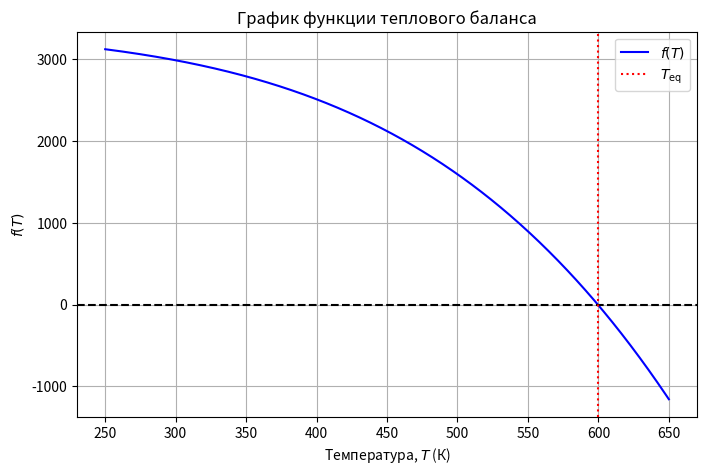

Reproduce this figure in Python.
import matplotlib.pyplot as plt
import numpy as np

# Параметры модели
P = 3000
k = 2
S = 0.4
sigma = 5.67e-8
T0 = 296

# Функция для поиска корней
def f(T):
    return P - k*S*(T - T0) - sigma*S*(T**4 - T0**4)

# Построение графика
T_range = np.linspace(250, 650, 1000)
plt.figure(figsize=(8, 5))
plt.plot(T_range, f(T_range), 'b-', label='$f(T)$')
plt.axhline(0, color='k', linestyle='--')
plt.axvline(599.58, color='r', linestyle=':', label='$T_{\mathrm{eq}}$')
plt.xlabel('Температура, $T$ (К)')
plt.ylabel('$f(T)$')
plt.title('График функции теплового баланса')
plt.grid(True)
plt.legend()
plt.savefig('steady_state.png', dpi=300, bbox_inches='tight')